Run: headless pygame with SDL's dummy video driver; simulated clock (each Clock.tick advances the game by its frame time, no real sleeping); random seed 0; keys injected as events and as key.get_pressed() state; mouse plan: one left click at the window centre at the start of phase 2, then a move to the lower-right quarter at the start of phase 3.
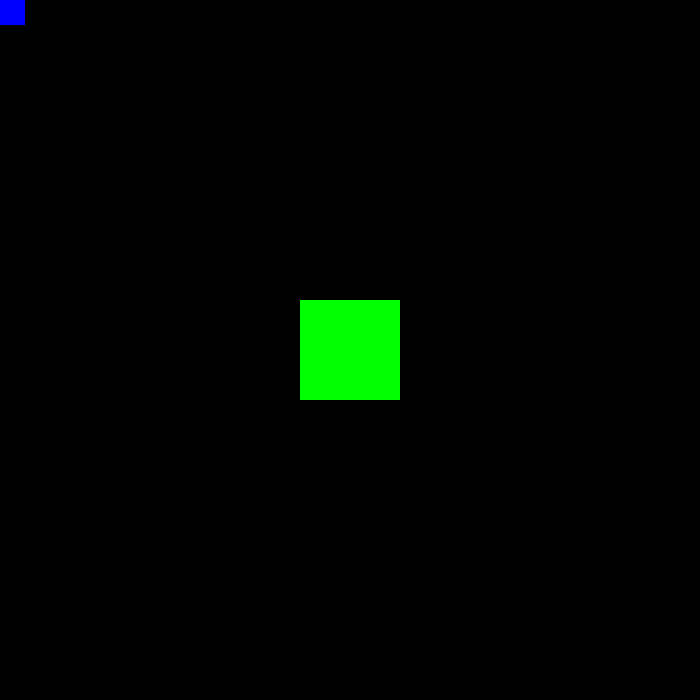
Frame 1 of 4 · flips 1–60 · no input
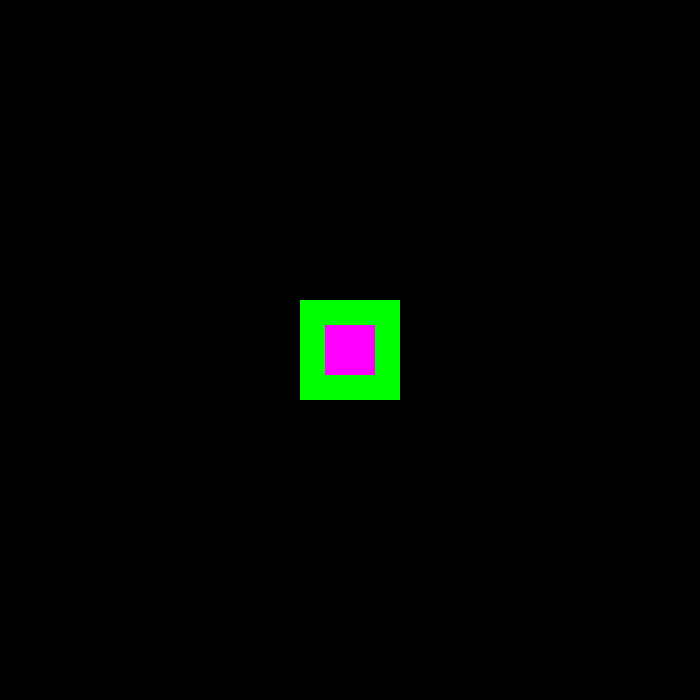
Frame 2 of 4 · flips 61–180 · clicked the window centre · tapped SPACE, RETURN · held RIGHT (→), D
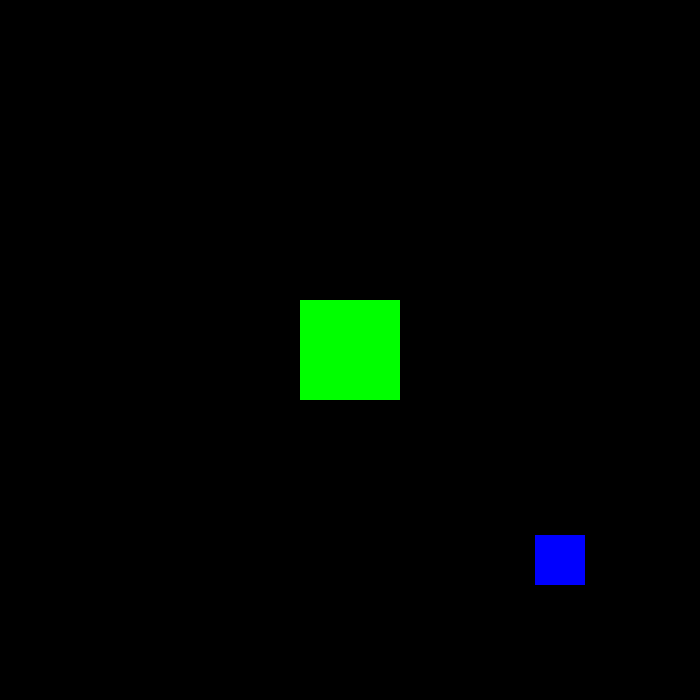
Frame 3 of 4 · flips 181–300 · moved the mouse to the lower-right quarter · held DOWN (↓), S
Frame 4 of 4 · flips 301–420 · held LEFT (←), A, UP (↑), W · screen unchanged from frame 3, image omitted

The pygame program that drew these frames:

import pygame as pg
vec = pg.math.Vector2
pg.init()

screen = pg.display.set_mode((700, 700))

def collide(rect1, rect2):
    if rect1.x < rect2.x + rect2.width and rect1.x + rect1.width > rect2.x and rect1.y < rect2.y + rect2.height and rect1.height + rect1.y > rect2.y:
        if rect1.midtop[1] > rect2.midtop[1]:
            print("top")
            return (255, 0, 0)
        elif rect1.midbottom[1] < rect2.midbottom[1]:
            print("bottom")
            return (0, 255, 255)
        elif rect1.midleft[0] > rect2.midleft[0]:
            print("left")
            return (255, 255, 0)
        else:
            print("right")
            return (255, 0, 255)
    else:
        return (0, 0, 255)

while True:
    events = pg.event.get()
    for event in events:
        if event.type == pg.QUIT:
            exit()
        if event.type == pg.KEYDOWN:
            if event.key == pg.K_ESCAPE:
                exit()
    img1 = pg.Surface((100, 100), pg.SRCALPHA)
    img2 = pg.Surface((50, 50), pg.SRCALPHA)
    rect1 = img1.get_rect(center = (700 // 2, 700 // 2))
    rect2 = img2.get_rect(center = pg.mouse.get_pos())


    color = collide(rect1, rect2)
    screen.fill((0, 0, 0))
    pg.draw.rect(screen, (0, 255, 0), rect1)
    pg.draw.rect(screen, color, rect2)

    pg.display.flip()
